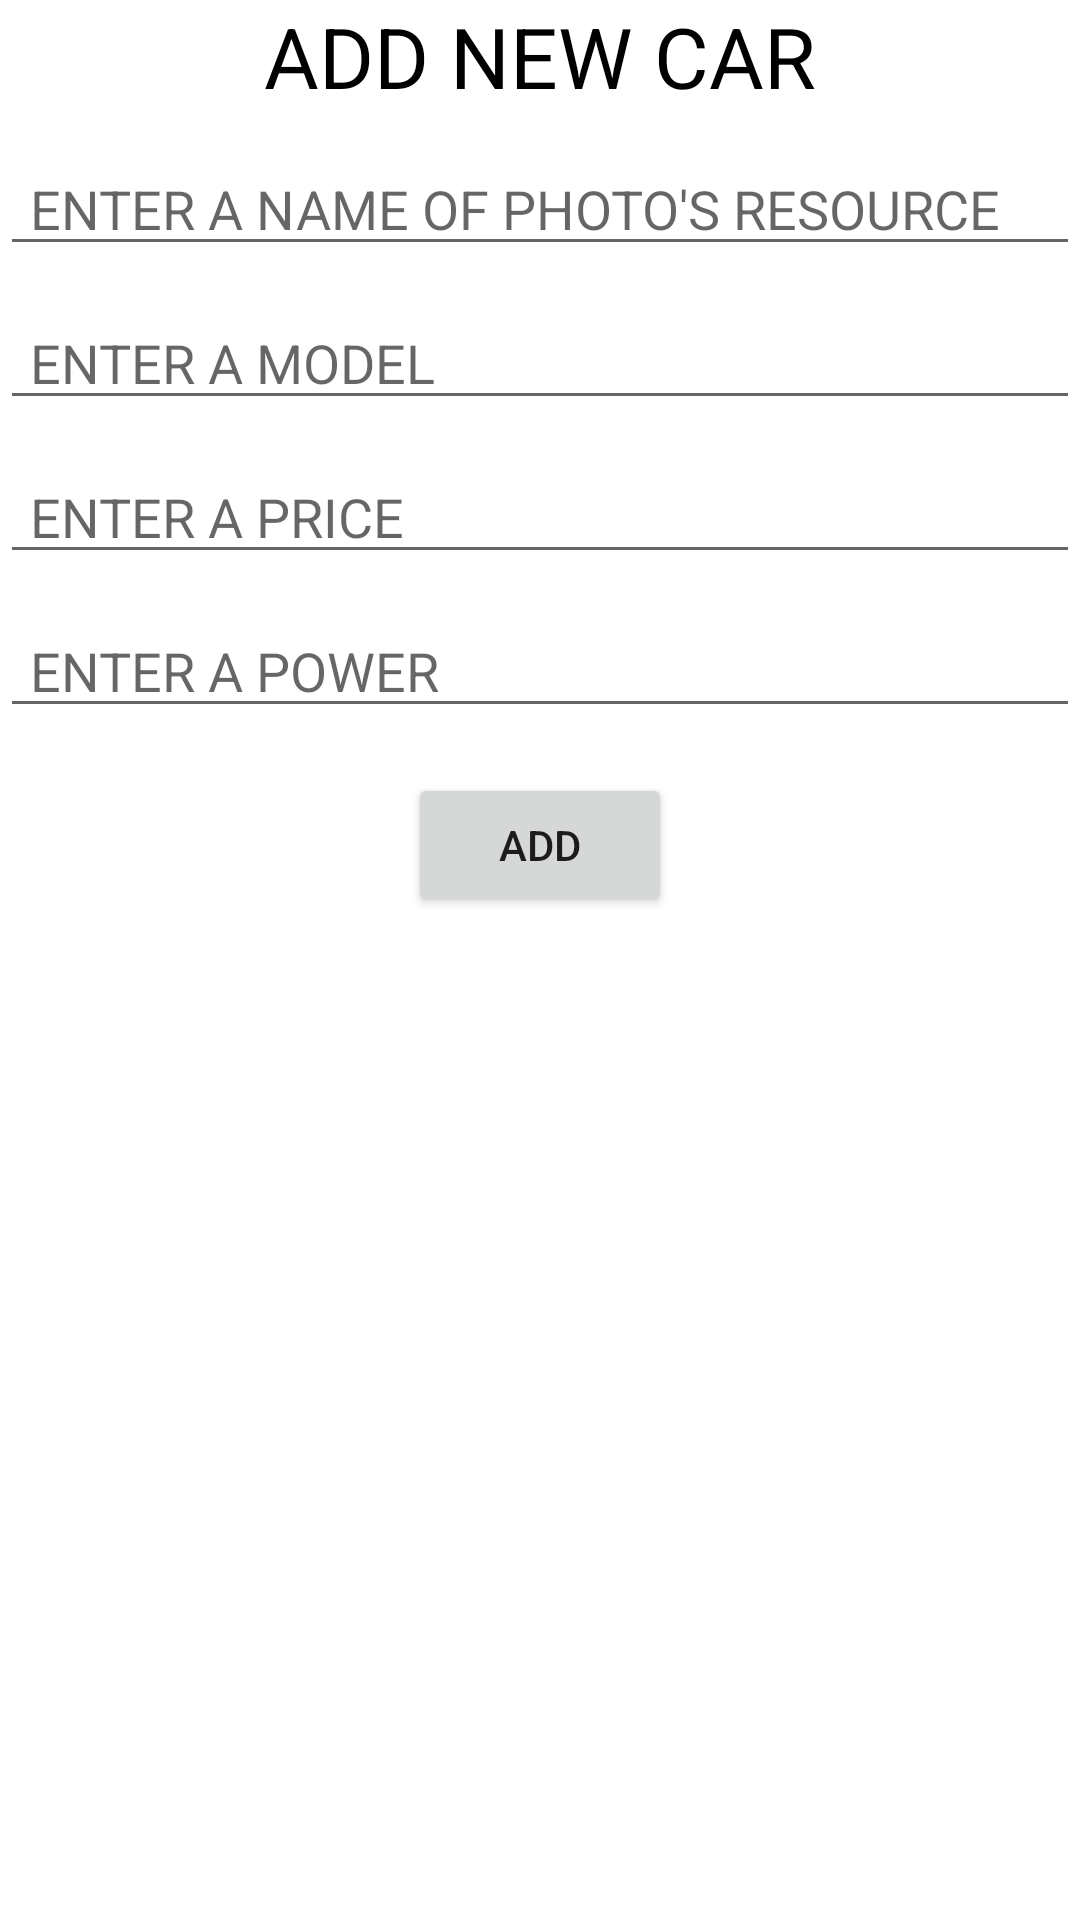

Write the Android layout XML for this screen, with the resource values it uses.
<!-- AndroidManifest.xml: application theme Theme.CarsPresentation -->
<!-- res/layout/activity_car_add_form.xml -->
<?xml version="1.0" encoding="utf-8"?>
<LinearLayout xmlns:android="http://schemas.android.com/apk/res/android"
    xmlns:tools="http://schemas.android.com/tools"
    android:layout_width="match_parent"
    android:layout_height="match_parent"
    android:orientation="vertical"
    tools:context=".carAddActivity.CarAddFormActivity">

    <TextView
        android:id="@+id/addable_header"
        android:layout_width="match_parent"
        android:layout_height="wrap_content"
        android:gravity="center"
        android:text="ADD NEW CAR"
        android:textColor="@color/black"
        android:textSize="28sp" />

    <EditText
        android:id="@+id/imageId_addable"
        android:layout_width="match_parent"
        android:layout_height="wrap_content"
        android:layout_marginTop="10dp"
        android:ems="10"
        android:hint="ENTER A NAME OF PHOTO'S RESOURCE"
        android:inputType="textPersonName"
        android:paddingLeft="10dp"
        android:textColor="@color/black" />

    <EditText
        android:id="@+id/modelId_addable"
        android:layout_width="match_parent"
        android:layout_height="wrap_content"
        android:layout_marginTop="10dp"
        android:ems="10"
        android:hint="ENTER A MODEL"
        android:inputType="textPersonName"
        android:paddingLeft="10dp"
        android:textColor="@color/black" />

    <EditText
        android:id="@+id/priceId_addable"
        android:layout_width="match_parent"
        android:layout_height="wrap_content"
        android:layout_marginTop="10dp"
        android:ems="10"
        android:hint="ENTER A PRICE"
        android:inputType="number"
        android:paddingLeft="10dp"
        android:textColor="@color/black" />

    <EditText
        android:id="@+id/powerId_addable"
        android:layout_width="match_parent"
        android:layout_height="wrap_content"
        android:layout_marginTop="10dp"
        android:ems="10"
        android:hint="ENTER A POWER"
        android:inputType="number"
        android:paddingLeft="10dp"
        android:textColor="@color/black" />

    <Button
        android:id="@+id/add_car_button"
        android:layout_width="wrap_content"
        android:layout_height="wrap_content"
        android:layout_gravity="center"
        android:layout_marginTop="15dp"
        android:text="ADD" />

</LinearLayout>
<!-- resources referenced by this layout -->
<resources>
  <style name="Theme.CarsPresentation" parent="Theme.MaterialComponents.DayNight.DarkActionBar">
          
          <item name="colorPrimary">@color/purple_500</item>
          <item name="colorPrimaryVariant">@color/purple_700</item>
          <item name="colorOnPrimary">@color/white</item>
          
          <item name="colorSecondary">@color/teal_200</item>
          <item name="colorSecondaryVariant">@color/teal_700</item>
          <item name="colorOnSecondary">@color/black</item>
          
          <item name="android:statusBarColor" tools:targetApi="l">?attr/colorPrimaryVariant</item>
          
      </style>
  <!-- not gathered from this repository: default colours our renderer supplied (Android Studio template values) -->
  <color name="purple_500">#FF6200EE</color>
  <color name="purple_700">#FF3700B3</color>
  <color name="teal_200">#FF03DAC5</color>
  <color name="teal_700">#FF018786</color>
  <color name="black">#FF000000</color>
  <color name="white">#FFFFFFFF</color>
</resources>
